Run: headless pygame with SDL's dummy video driver; simulated clock (each Clock.tick advances the game by its frame time, no real sleeping); random seed 0; keys injected as events and as key.get_pressed() state; mouse plan: one left click at the window centre at the start of phase 2, then a move to the lower-right quarter at the start of phase 3.
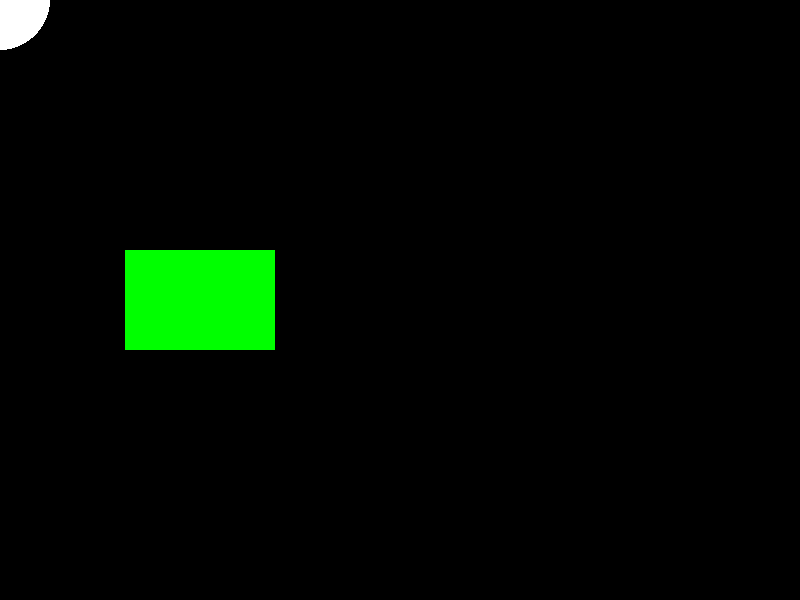
Frame 1 of 4 · flips 1–60 · no input
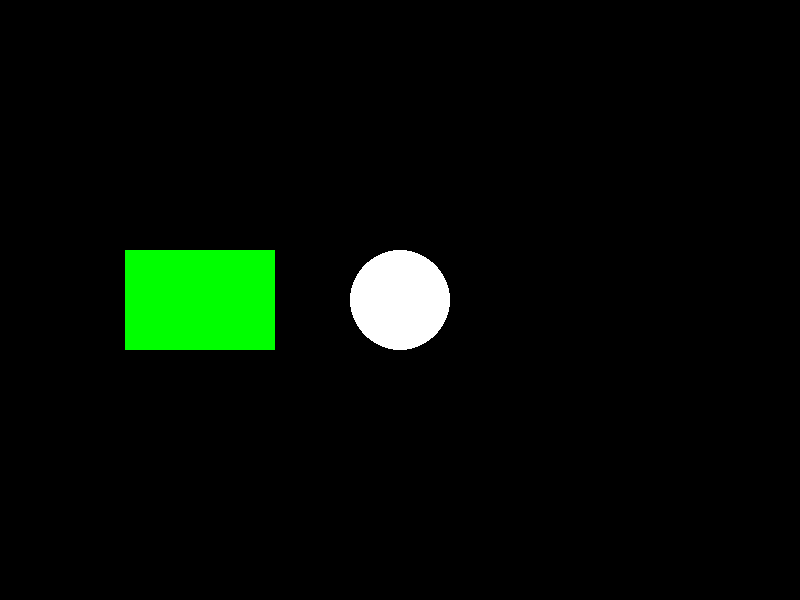
Frame 2 of 4 · flips 61–180 · clicked the window centre · tapped SPACE, RETURN · held RIGHT (→), D
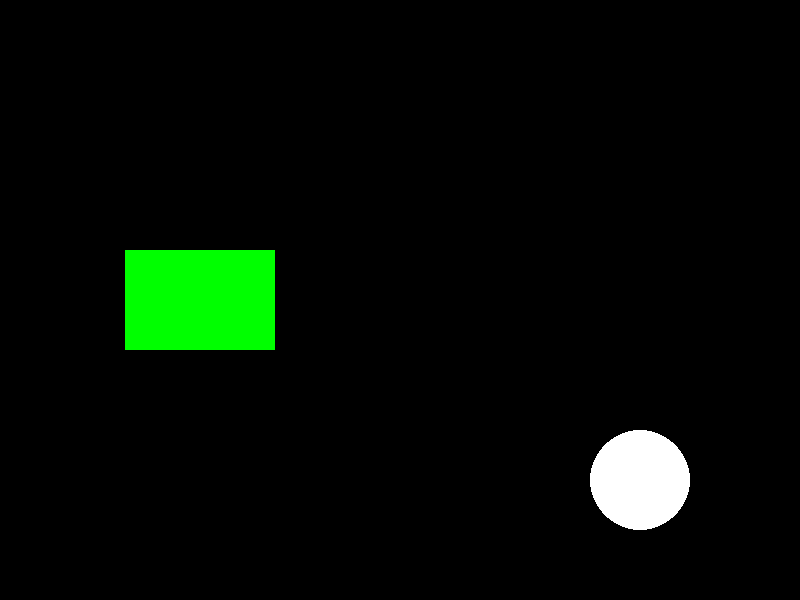
Frame 3 of 4 · flips 181–300 · moved the mouse to the lower-right quarter · held DOWN (↓), S
Frame 4 of 4 · flips 301–420 · held LEFT (←), A, UP (↑), W · screen unchanged from frame 3, image omitted

The pygame program that drew these frames:

import pygame

# --- Setup ---
pygame.init()

# Screen dimensions
SCREEN_WIDTH = 800
SCREEN_HEIGHT = 600
screen = pygame.display.set_mode((SCREEN_WIDTH, SCREEN_HEIGHT))
pygame.display.set_caption("Mask Collision: Circle and Rectangle")
clock = pygame.time.Clock()

# Colors
GREEN = (0, 255, 0)
RED = (255, 0, 0)
WHITE = (255, 255, 255)
BLACK = (0, 0, 0)

# --- Create the Rectangle Sprite and Mask ---
# Create a surface for the rectangle. The surface size must be big enough to hold the rect.
rect_surface_size = (150, 100)
rect_surface = pygame.Surface(rect_surface_size).convert_alpha()
rect_surface.fill(BLACK) # Fill with black (or any non-transparent color)
# Create a mask from the filled surface. This mask will be a solid rectangle of '1's.
rect_mask = pygame.mask.from_surface(rect_surface)
# Get a Rect object for the rectangle to handle its position on screen.
rect_rect = rect_surface.get_rect(center=(200, SCREEN_HEIGHT // 2))

# --- Create the Circle Sprite and Mask ---
# Create a surface for the circle. IMPORTANT: Use convert_alpha() for transparency.
circle_radius = 50
circle_surface_size = (circle_radius * 2, circle_radius * 2)
circle_surface = pygame.Surface(circle_surface_size, pygame.SRCALPHA).convert_alpha()
# Draw the circle on its surface. The background of this surface is transparent.
pygame.draw.circle(circle_surface, WHITE, (circle_radius, circle_radius), circle_radius)
# Create a mask from the circle's surface. This mask will be a circle of '1's.
circle_mask = pygame.mask.from_surface(circle_surface)
# Get a Rect object for the circle to handle its position.
circle_rect = circle_surface.get_rect(center=(SCREEN_WIDTH // 2, SCREEN_HEIGHT // 2))


# --- Game Loop ---
running = True
while running:
    # Handle events
    for event in pygame.event.get():
        if event.type == pygame.QUIT:
            running = False
        
    # Get mouse position and move the circle sprite
    circle_rect.center = pygame.mouse.get_pos()

    # --- Collision Detection ---
    # Calculate the offset between the two rects. This is crucial for mask.overlap().
    # The offset is the vector from the top-left of the first mask's rect to the top-left of the second.
    offset_x = circle_rect.x - rect_rect.x
    offset_y = circle_rect.y - rect_rect.y
    
    # Check if the masks overlap using the calculated offset.
    # The overlap() method returns the coordinates of the first overlapping pixel or None.
    collision_point = rect_mask.overlap(circle_mask, (offset_x, offset_y))
    
    # Change the color of the rectangle to show a collision
    current_color = GREEN
    if collision_point:
        current_color = RED
    
    # --- Drawing ---
    screen.fill(BLACK)  # Clear screen with black
    
    # Redraw the rectangle surface with the new color
    rect_surface.fill(current_color)
    
    # Draw the surfaces to the main screen at their respective positions
    screen.blit(rect_surface, rect_rect)
    screen.blit(circle_surface, circle_rect)
    
    # Update the display
    pygame.display.flip()
    
    # Cap the frame rate
    clock.tick(60)

# Quit Pygame
pygame.quit()
